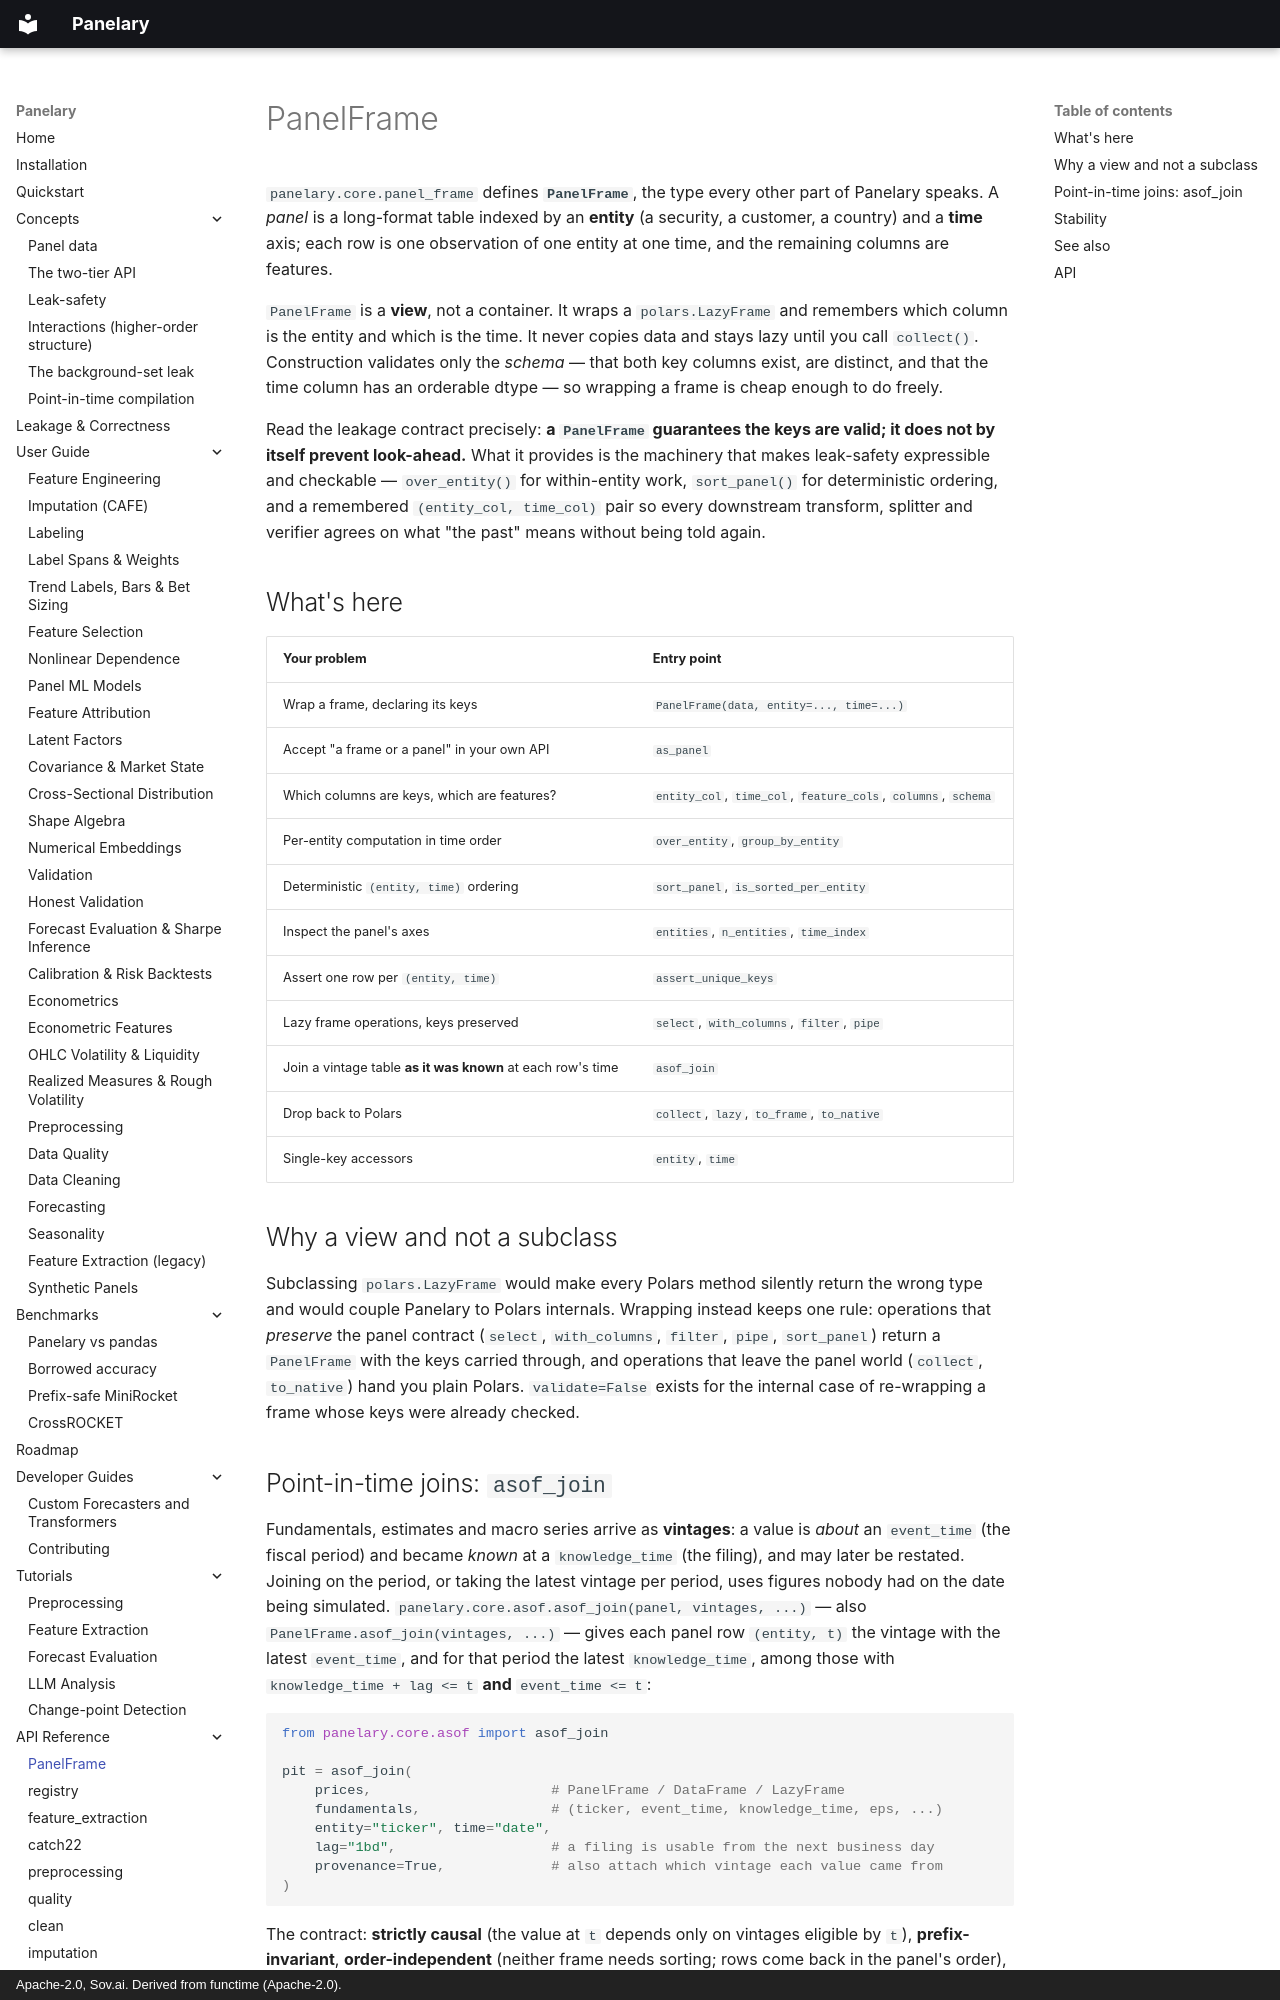

repository: sovai-research/panelary · page: api-reference/panel-frame/index.html · generator: mkdocs · copyright: Apache-2.0, Sov.ai. Derived from functime (Apache-2.0).

# PanelFrame

`panelary.core.panel_frame` defines **`PanelFrame`**, the type every other part of Panelary
speaks. A *panel* is a long-format table indexed by an **entity** (a security, a customer, a
country) and a **time** axis; each row is one observation of one entity at one time, and the
remaining columns are features.

`PanelFrame` is a **view**, not a container. It wraps a `polars.LazyFrame` and remembers which
column is the entity and which is the time. It never copies data and stays lazy until you call
`collect()`. Construction validates only the *schema* — that both key columns exist, are
distinct, and that the time column has an orderable dtype — so wrapping a frame is cheap
enough to do freely.

Read the leakage contract precisely: **a `PanelFrame` guarantees the keys are valid; it does
not by itself prevent look-ahead.** What it provides is the machinery that makes leak-safety
expressible and checkable — `over_entity()` for within-entity work, `sort_panel()` for
deterministic ordering, and a remembered `(entity_col, time_col)` pair so every downstream
transform, splitter and verifier agrees on what "the past" means without being told again.

## What's here

| Your problem | Entry point |
| --- | --- |
| Wrap a frame, declaring its keys | `PanelFrame(data, entity=..., time=...)` |
| Accept "a frame or a panel" in your own API | `as_panel` |
| Which columns are keys, which are features? | `entity_col`, `time_col`, `feature_cols`, `columns`, `schema` |
| Per-entity computation in time order | `over_entity`, `group_by_entity` |
| Deterministic `(entity, time)` ordering | `sort_panel`, `is_sorted_per_entity` |
| Inspect the panel's axes | `entities`, `n_entities`, `time_index` |
| Assert one row per `(entity, time)` | `assert_unique_keys` |
| Lazy frame operations, keys preserved | `select`, `with_columns`, `filter`, `pipe` |
| Join a vintage table **as it was known** at each row's time | `asof_join` |
| Drop back to Polars | `collect`, `lazy`, `to_frame`, `to_native` |
| Single-key accessors | `entity`, `time` |

## Why a view and not a subclass

Subclassing `polars.LazyFrame` would make every Polars method silently return the wrong type
and would couple Panelary to Polars internals. Wrapping instead keeps one rule: operations that
*preserve* the panel contract (`select`, `with_columns`, `filter`, `pipe`, `sort_panel`) return
a `PanelFrame` with the keys carried through, and operations that leave the panel world
(`collect`, `to_native`) hand you plain Polars. `validate=False` exists for the internal case of
re-wrapping a frame whose keys were already checked.
